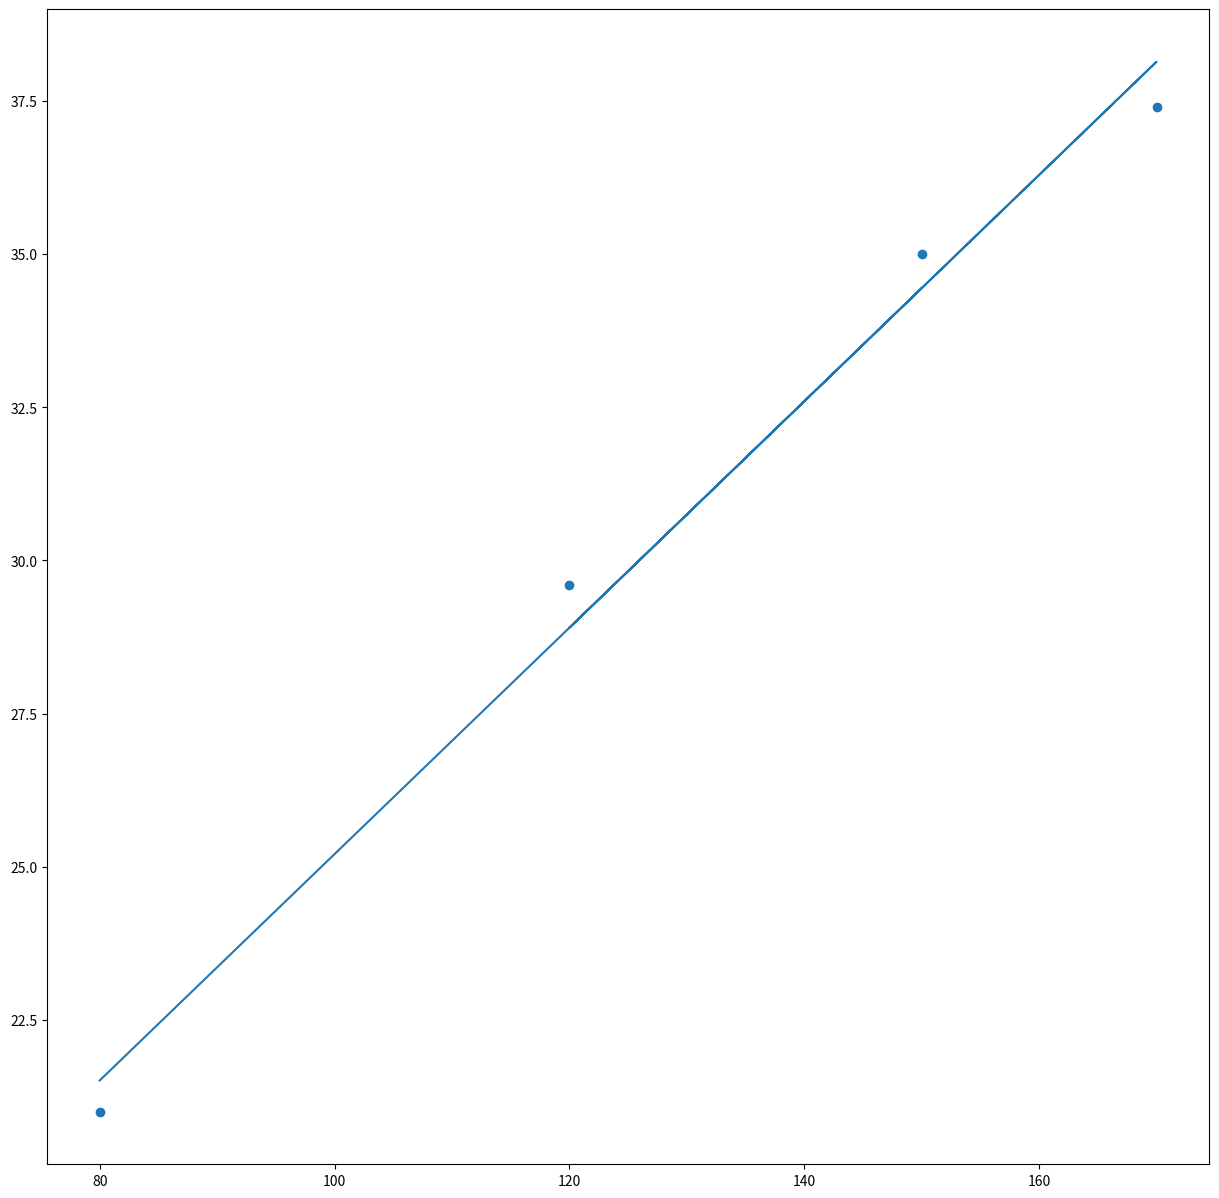

Reproduce this figure in Python.
import matplotlib.pyplot as plt
import numpy as np

def ajuste_lineal_simple(x,y):
    a = sum(((x - x.mean())*(y-y.mean()))) / sum(((x-x.mean())**2))
    b = y.mean() - a*x.mean()
    return a, b

if __name__ == '__main__':
    superficie = np.array([150.0, 120.0, 170.0, 80.0])
    alquiler = np.array([35.0, 29.6, 37.4, 21.0])
    a, b = ajuste_lineal_simple(superficie, alquiler)
    errores = alquiler - (a*superficie + b)
    print(errores)
    print("ECM:", (errores**2).mean())

    plt.figure(figsize = (15,15))
    plt.scatter(superficie, alquiler)
    plt.plot(superficie, a*superficie + b)
    plt.show()
